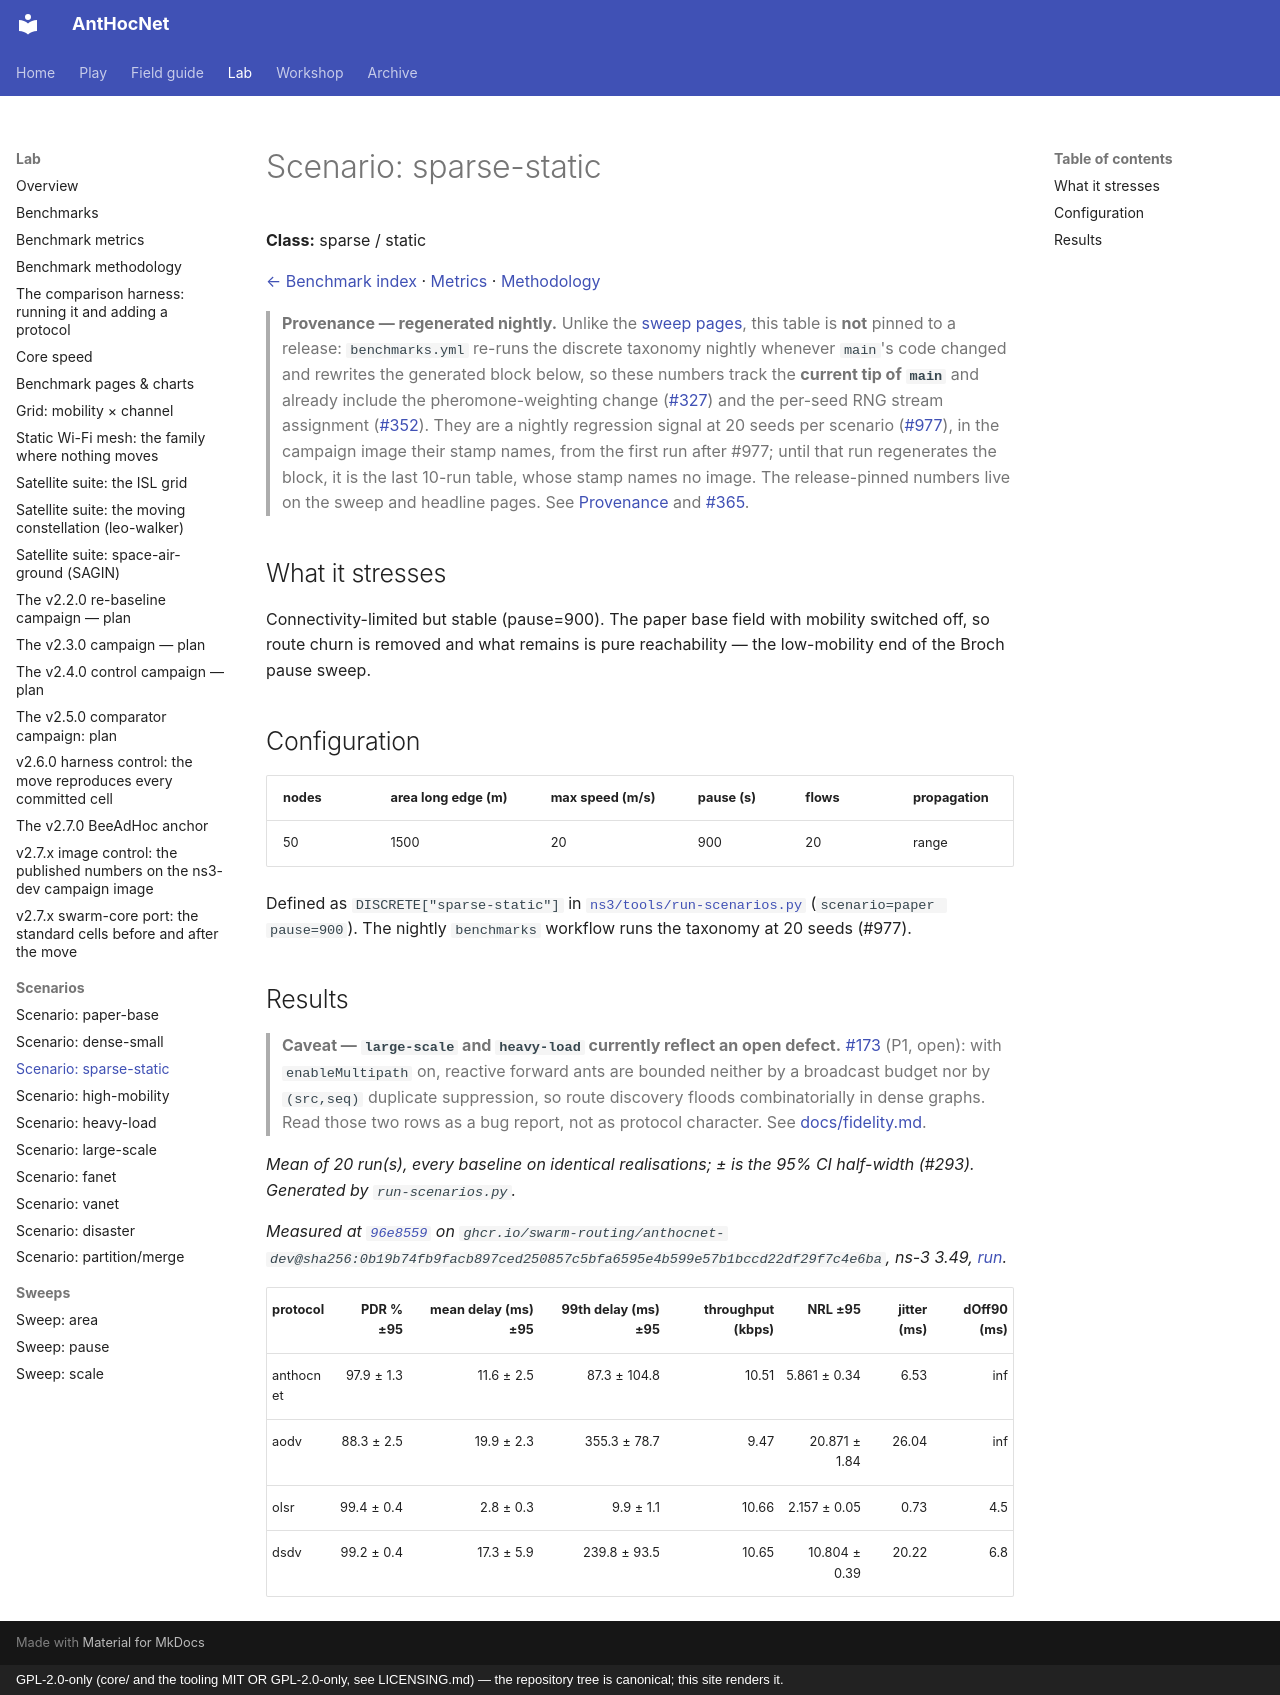

repository: swarm-routing/AntHocNet · page: benchmarks/scenarios/sparse-static/index.html · generator: mkdocs · copyright: GPL-2.0-only (core/ and the tooling MIT OR GPL-2.0-only, see LICENSING.md) — the repository tree is canonical; this site renders it.

# Scenario: sparse-static

**Class:** sparse / static

[← Benchmark index](../../benchmarks.md) · [Metrics](../metrics.md) · [Methodology](../methodology.md)

> **Provenance — regenerated nightly.** Unlike the
> [sweep pages](../sweeps/area.md), this table is **not** pinned to a release:
> `benchmarks.yml` re-runs the discrete taxonomy nightly whenever `main`'s
> code changed and rewrites the generated block below, so these numbers track the
> **current tip of `main`** and already include the pheromone-weighting change
> ([#327](https://github.com/swarm-routing/AntHocNet/issues/327)) and the
> per-seed RNG stream assignment
> ([#352](https://github.com/swarm-routing/AntHocNet/issues/352)). They are a
> nightly regression signal at 20 seeds per scenario
> ([#977](https://github.com/swarm-routing/AntHocNet/issues/977)), in the
> campaign image their stamp names, from the first run after #977; until that
> run regenerates the block, it is the last 10-run table, whose stamp names no
> image. The release-pinned numbers live on the sweep and headline pages. See
> [Provenance](../methodology.md#provenance-which-version-a-number-was-measured-at)
> and [#365](https://github.com/swarm-routing/AntHocNet/issues/365).

## What it stresses

Connectivity-limited but stable (pause=900). The paper base field with mobility
switched off, so route churn is removed and what remains is pure reachability —
the low-mobility end of the Broch pause sweep.

## Configuration

| nodes | area long edge (m) | max speed (m/s) | pause (s) | flows | propagation |
|---|---|---|---|---|---|
| 50 | 1500 | 20 | 900 | 20 | range |

Defined as `DISCRETE["sparse-static"]` in
[`ns3/tools/run-scenarios.py`](../../../ns3/tools/run-scenarios.py)
(`scenario=paper pause=900`). The nightly `benchmarks` workflow runs the
taxonomy at 20 seeds (#977).

## Results

> **Caveat — `large-scale` and `heavy-load` currently reflect an open
> defect.** [#173](https://github.com/swarm-routing/AntHocNet/issues/173)
> (P1, open): with `enableMultipath` on, reactive forward ants are bounded
> neither by a broadcast budget nor by `(src,seq)` duplicate suppression, so
> route discovery floods combinatorially in dense graphs. Read those two rows
> as a bug report, not as protocol character. See
> [docs/fidelity.md](../../fidelity.md).

<!-- BENCHMARK-TABLE-START -->
_Mean of 20 run(s), every baseline on identical realisations; ± is the 95% CI half-width (#293). Generated by `run-scenarios.py`._

_Measured at [`96e8559`](https://github.com/swarm-routing/AntHocNet/commit/96e8559cee8c3185deb32c5a4a5fb5910288c5d0) on `ghcr.io/swarm-routing/anthocnet-dev@sha256:0b19b74fb9facb897ced250857c5bfa6595e4b599e57b1bccd22df29f7c4e6ba`, ns-3 3.49, [run](https://github.com/swarm-routing/AntHocNet/actions/runs/46010392942)._

| protocol | PDR % ±95 | mean delay (ms) ±95 | 99th delay (ms) ±95 | throughput (kbps) | NRL ±95 | jitter (ms) | dOff90 (ms) |
|----------|----------:|--------------------:|--------------------:|------------------:|--------:|------------:|------------:|
| anthocnet | 97.9 ± 1.3 | 11.6 ± 2.5 | 87.3 ± 104.8 | 10.51 | 5.861 ± 0.34 | 6.53 | inf |
| aodv | 88.3 ± 2.5 | 19.9 ± 2.3 | 355.3 ± 78.7 | 9.47 | 20.871 ± 1.84 | 26.04 | inf |
| olsr | 99.4 ± 0.4 | 2.8 ± 0.3 | 9.9 ± 1.1 | 10.66 | 2.157 ± 0.05 | 0.73 | 4.5 |
| dsdv | 99.2 ± 0.4 | 17.3 ± 5.9 | 239.8 ± 93.5 | 10.65 | 10.804 ± 0.39 | 20.22 | 6.8 |

<!-- BENCHMARK-TABLE-END -->
